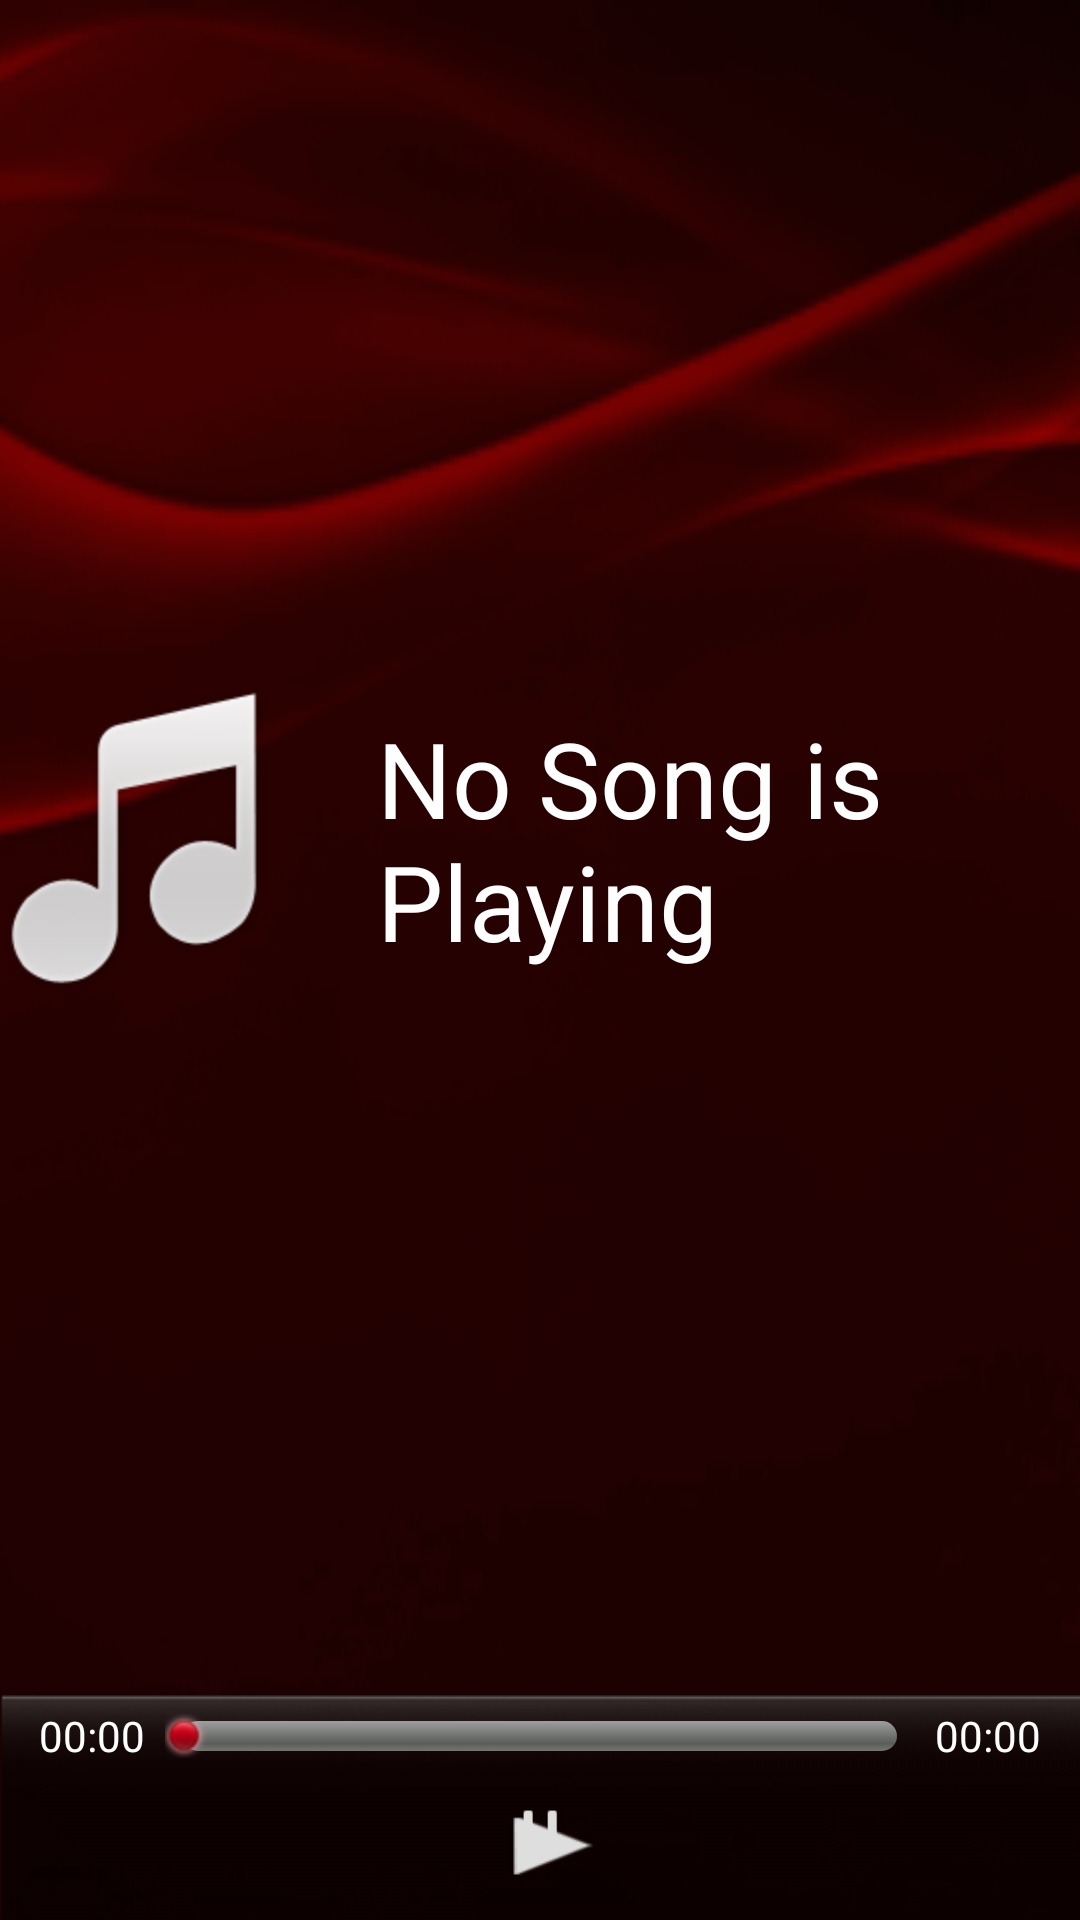

Reconstruct the res/layout file that produces this screen, plus the resources it refers to.
<!-- AndroidManifest.xml: application theme Theme.Wallpaper -->
<!-- res/layout/music_play.xml -->
<?xml version="1.0" encoding="utf-8"?>
<RelativeLayout android:background="@drawable/bg_play_current" android:layout_width="fill_parent" android:layout_height="fill_parent"
  xmlns:android="http://schemas.android.com/apk/res/android">
    <LinearLayout android:gravity="center" android:orientation="horizontal" android:layout_width="fill_parent" android:layout_height="fill_parent" android:layout_marginBottom="80.0dip">
        <ImageView android:background="@drawable/music_preview_icon" android:layout_width="wrap_content" android:layout_height="wrap_content" android:layout_marginRight="35.0dip" />
        <TextView android:textSize="35.0sp" android:textColor="@color/white" android:id="@id/tv_music_name" android:layout_width="wrap_content" android:layout_height="wrap_content" android:text="No Song is Playing" />
    </LinearLayout>
    <LinearLayout android:orientation="vertical" android:id="@id/ll_music_play_bottom" android:background="@drawable/music_play_control_area_bg" android:layout_width="fill_parent" android:layout_height="75.0dip" android:layout_alignParentBottom="true">
        <RelativeLayout android:layout_width="fill_parent" android:layout_height="27.0dip">
            <TextView android:textColor="#ffffffff" android:id="@id/picker_current_time_tv" android:layout_width="wrap_content" android:layout_height="wrap_content" android:layout_marginLeft="13.0dip" android:text="00:00" android:layout_alignParentLeft="true" android:layout_centerHorizontal="true" android:layout_centerVertical="true" />
            <SeekBar android:id="@id/picker_seekbar" android:paddingLeft="6.0dip" android:paddingRight="6.0dip" android:layout_width="fill_parent" android:layout_height="15.0dip" android:layout_marginLeft="55.0dip" android:layout_marginRight="55.0dip" android:maxHeight="10.0dip" android:progressDrawable="@drawable/cd_control_seekbar_drawable" android:minHeight="10.0dip" android:thumb="@drawable/red_thumb" android:layout_centerHorizontal="true" android:layout_centerVertical="true" />
            <TextView android:textColor="#ffffffff" android:id="@id/picker_total_time_tv" android:layout_width="wrap_content" android:layout_height="wrap_content" android:layout_marginRight="13.0dip" android:text="00:00" android:layout_alignParentRight="true" android:layout_centerHorizontal="true" android:layout_centerVertical="true" />
        </RelativeLayout>
        <RelativeLayout android:layout_width="fill_parent" android:layout_height="fill_parent">
            <Button android:id="@id/picker_pause" android:background="@drawable/bg_pause" android:layout_width="wrap_content" android:layout_height="wrap_content" android:layout_centerHorizontal="true" />
            <Button android:id="@id/picker_play" android:background="@drawable/bg_play" android:layout_width="wrap_content" android:layout_height="wrap_content" android:layout_centerHorizontal="true" />
        </RelativeLayout>
    </LinearLayout>
</RelativeLayout>
<!-- resources referenced by this layout -->
<resources>
  <color name="white">#ffffffff</color>
  <!-- drawable bg_pause (drawable) -->
  <?xml version="1.0" encoding="utf-8"?>
  <selector
    xmlns:android="http://schemas.android.com/apk/res/android">
      <item android:state_pressed="true" android:drawable="@drawable/mc_pause_pressed" />
      <item android:state_pressed="false" android:drawable="@drawable/mc_pause_normal" />
  </selector>
  <!-- drawable bg_play (drawable) -->
  <?xml version="1.0" encoding="utf-8"?>
  <selector
    xmlns:android="http://schemas.android.com/apk/res/android">
      <item android:state_pressed="true" android:drawable="@drawable/mc_play_pressed" />
      <item android:state_pressed="false" android:drawable="@drawable/mc_play_normal" />
  </selector>
  <!-- drawable bg_play_current: png bitmap (drawable-hdpi, 13317 bytes) -->
  <!-- drawable cd_control_seekbar_drawable (drawable) -->
  <?xml version="1.0" encoding="utf-8"?>
  <layer-list
    xmlns:android="http://schemas.android.com/apk/res/android">
      <item android:id="@*android:id/background">
          <shape>
              <corners android:radius="5.0dip" />
              <gradient android:startColor="#ff9d9e9d" android:endColor="#ff747674" android:angle="270.0" android:centerY="0.75" android:centerColor="#ff5a5d5a" />
          </shape>
      </item>
      <item android:id="@*android:id/secondaryProgress">
          <clip>
              <shape>
                  <corners android:radius="5.0dip" />
                  <gradient android:startColor="#80ffd300" android:endColor="#a0ffcb00" android:angle="270.0" android:centerY="0.75" android:centerColor="#80ffb600" />
              </shape>
          </clip>
      </item>
      <item android:id="@*android:id/progress">
          <clip>
              <shape>
                  <corners android:radius="5.0dip" />
                  <gradient android:startColor="#ffff3333" android:endColor="#ffff5555" android:angle="270.0" android:centerY="0.75" android:centerColor="#ffff4444" />
              </shape>
          </clip>
      </item>
  </layer-list>
  <!-- drawable music_play_control_area_bg: png bitmap (drawable-hdpi, 8913 bytes) -->
  <!-- drawable music_preview_icon: png bitmap (drawable-hdpi, 7910 bytes) -->
  <!-- drawable red_thumb: png bitmap (drawable-hdpi, 1634 bytes) -->
  <style name="Theme.Wallpaper" parent="@*android:style/Theme">
          <item name="android:colorForeground">#ffffffff</item>
          <item name="android:windowBackground">@drawable/default_wallpaper</item>
          <item name="android:windowNoTitle">true</item>
          <item name="android:windowContentOverlay">@null</item>
          <item name="android:windowFullscreen">false</item>
          <item name="android:backgroundDimEnabled">false</item>
      </style>
  <!-- drawable mc_pause_pressed: png bitmap (drawable-xhdpi, 3260 bytes) -->
  <!-- drawable mc_pause_normal: png bitmap (drawable-xhdpi, 242 bytes) -->
  <!-- drawable mc_play_pressed: png bitmap (drawable-hdpi, 3227 bytes) -->
  <!-- drawable mc_play_normal: png bitmap (drawable-mdpi, 850 bytes) -->
  <!-- drawable default_wallpaper: png bitmap (drawable-hdpi, 229579 bytes) -->
</resources>
